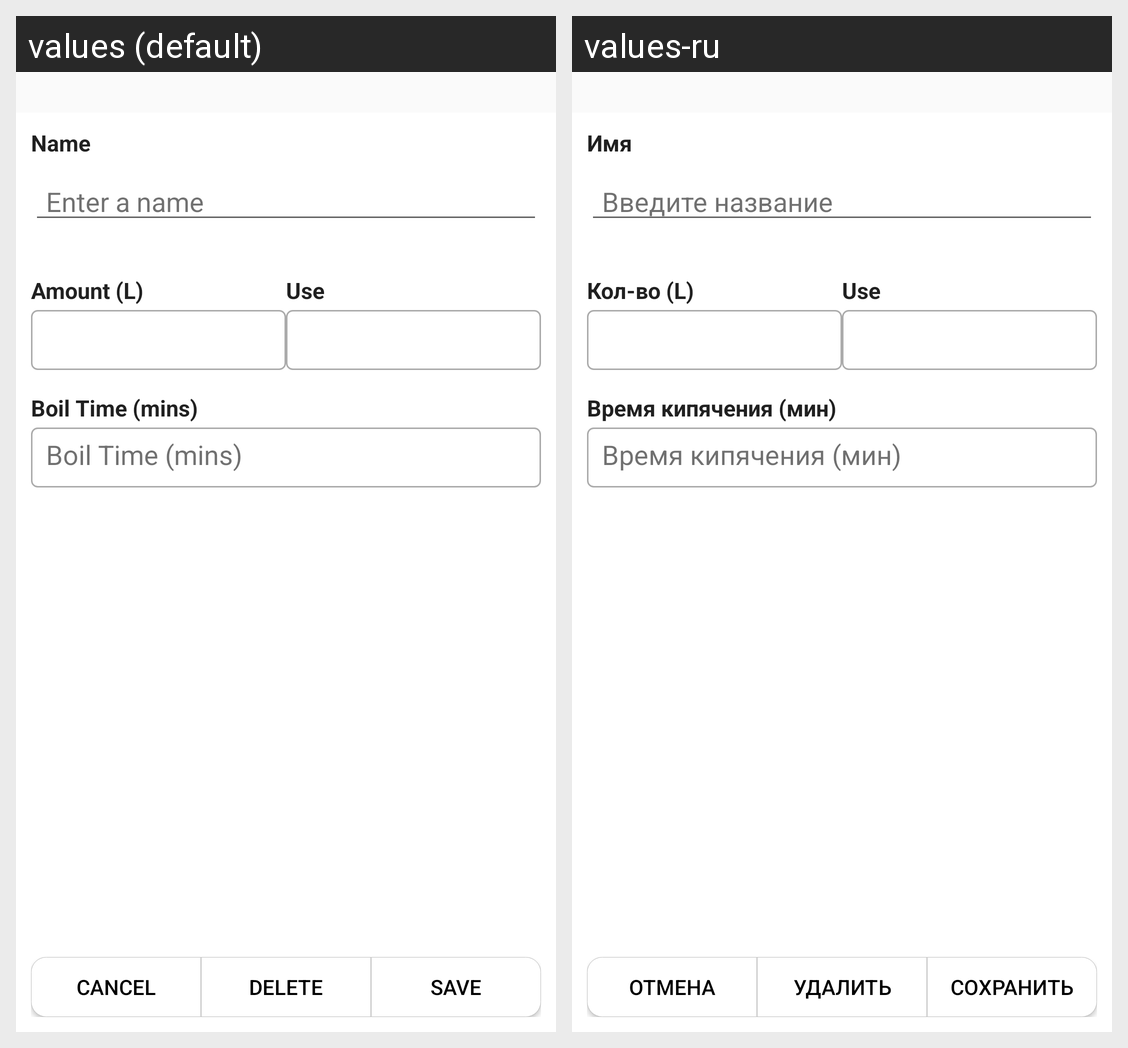

This grid shows one Android layout under two languages. Give, for every string resource on the screen, its name, the default text and each shown locale's text.
Android screen res/layout/activity_edit_misc.xml rendered under 2 locales, left to right: values (default), values-ru. Device: Nexus 5 (rendered at 1080×1920; each locale shown at half size, 540×960, under a caption strip naming it); theme Theme.Biermacht.Brews.
Strings drawn on this screen, with the default value and each locale's value (text and hints the layout hard-codes, and strings that could not be matched under every locale, appear in the picture but are not listed):

name
  values: Name
  values-ru: Имя

enter_name
  values: Enter a name
  values-ru: Введите название

amount
  values: Amount (L)
  values-ru: Кол-во (L)

use
  values: Use
  values-ru: Use

boil_time
  values: Boil Time (mins)
  values-ru: Время кипячения (мин)

cancel
  values: Cancel
  values-ru: Отмена

delete
  values: Delete
  values-ru: Удалить

edit
  values: Save
  values-ru: Сохранить
